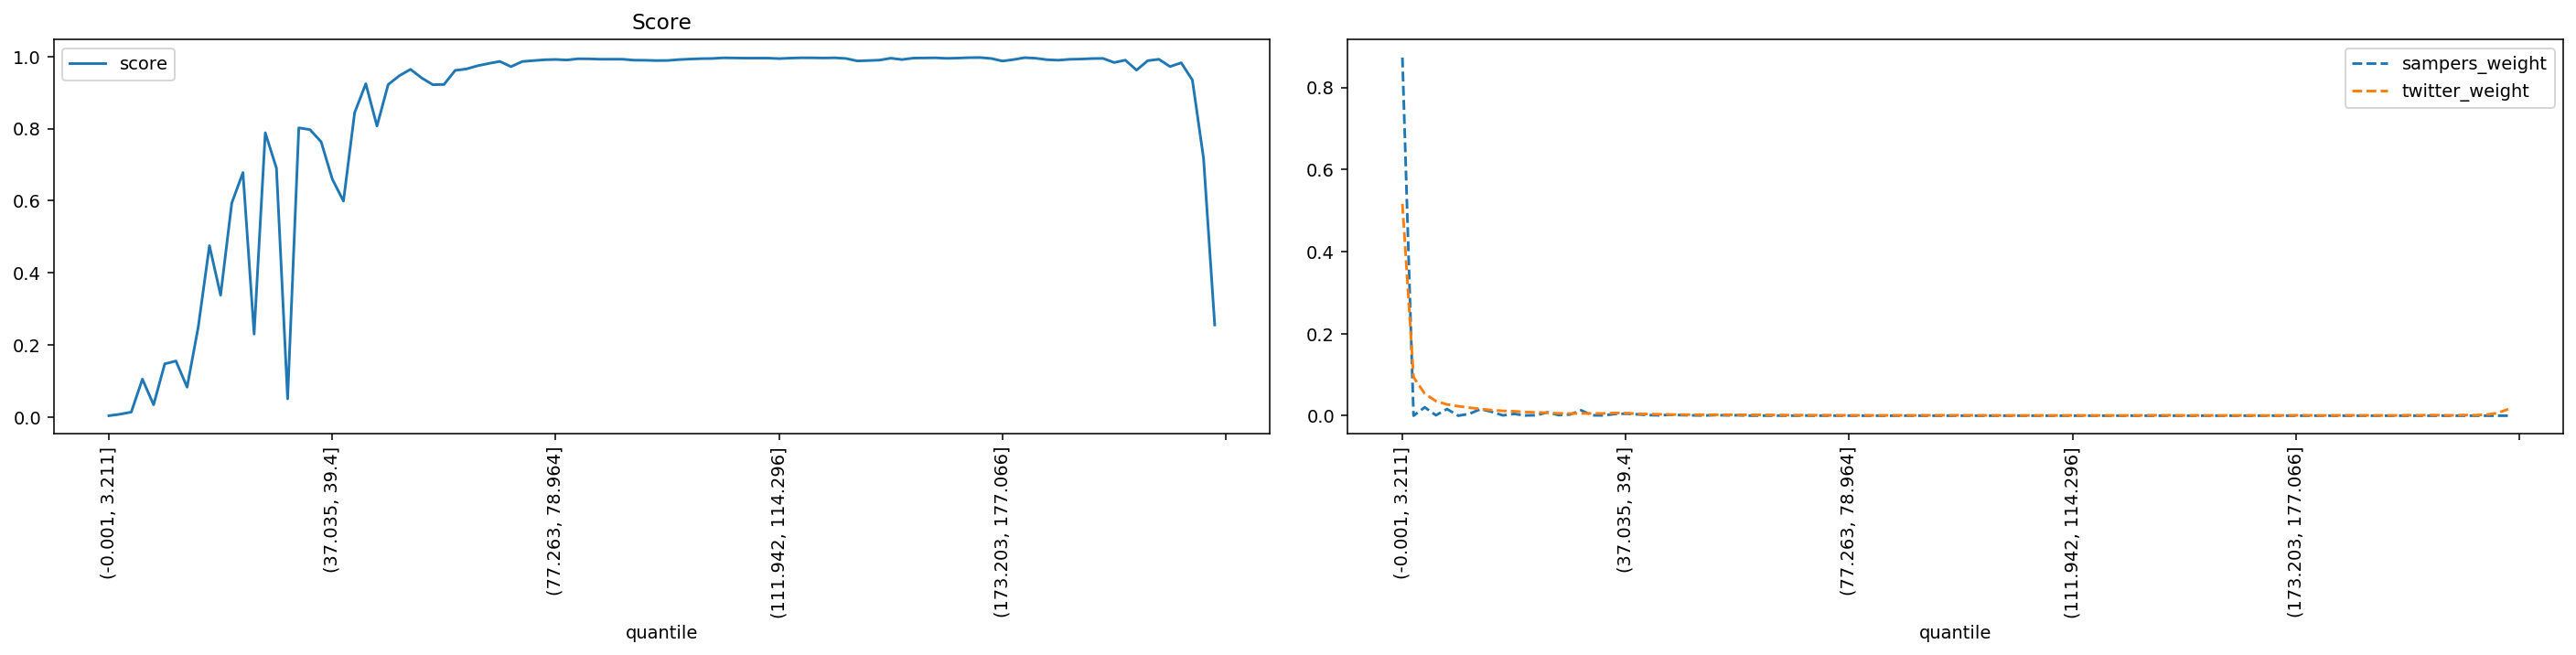

Source data for this figure (header and first rows):
quantile, score, sampers_weight, twitter_weight
(-0.001, 3.211], 0.003357, 0.8727, 0.5162
(3.211, 5.192], 0.007489, 0.0, 0.09368
(5.192, 6.939], 0.01332, 0.0205, 0.05372
(6.939, 8.647], 0.1048, 0.001034, 0.03562
(8.647, 10.313], 0.03371, 0.01624, 0.02732
(10.313, 11.904], 0.1473, 0.0, 0.02314
(11.904, 13.467], 0.1552, 0.004532, 0.01946
(13.467, 15.011], 0.08258, 0.01608, 0.01646
(15.011, 16.559], 0.2498, 0.009437, 0.01361
(16.559, 18.16], 0.4754, 0.0007974, 0.01174
(18.16, 19.809], 0.3379, 0.004361, 0.01088
(19.809, 21.501], 0.5936, 0.000657, 0.008877
(21.501, 23.229], 0.6781, 0.001086, 0.007949
(23.229, 24.979], 0.23, 0.00835, 0.007159
(24.979, 26.776], 0.7886, 0.001389, 0.00564
(26.776, 28.569], 0.6904, 0.002871, 0.005322
(28.569, 30.431], 0.05017, 0.01318, 0.005498
(30.431, 32.517], 0.8022, 0.0008832, 0.00558
(32.517, 34.741], 0.7974, 0.0007663, 0.005516
(34.741, 37.035], 0.7635, 0.004025, 0.006717
(37.035, 39.4], 0.66, 0.004895, 0.006436
(39.4, 41.811], 0.5991, 0.003349, 0.00456
(41.811, 44.358], 0.8444, 0.001503, 0.004013
(44.358, 46.832], 0.9247, 0.0009049, 0.003438
(46.832, 49.227], 0.8073, 0.002237, 0.002928
(49.227, 51.555], 0.9223, 0.001362, 0.002577
(51.555, 53.764], 0.9469, 0.000844, 0.002577
(53.764, 55.987], 0.9646, 0.0004588, 0.002256
(55.987, 58.084], 0.9408, 0.001436, 0.002308
(58.084, 60.03], 0.922, 0.000841, 0.002272
(60.03, 61.847], 0.9227, 0.001111, 0.002199
(61.847, 63.57], 0.9617, 0.0001795, 0.002108
(63.57, 65.258], 0.9657, 0.0002219, 0.001998
(65.258, 66.947], 0.9745, 0.0002331, 0.00178
(66.947, 68.708], 0.981, 0.0002437, 0.001515
(68.708, 70.5], 0.9866, 5.381850234784193e-05, 0.001186
(70.5, 72.284], 0.9721, 0.0004255, 0.001417
(72.284, 73.955], 0.9864, 7.336889189468245e-06, 0.001157
(73.955, 75.584], 0.9889, 0.0002344, 0.001179
(75.584, 77.263], 0.9912, 0.0001313, 0.0009618
(77.263, 78.964], 0.9921, 0.0001221, 0.0009659
(78.964, 80.601], 0.9905, 3.852725508543501e-06, 0.0009411
(80.601, 82.152], 0.994, 4.293822580388002e-05, 0.0007879
(82.152, 83.605], 0.9938, 3.9906292087110274e-07, 0.0007734
(83.605, 84.996], 0.9927, 1.8570826461272266e-06, 0.0008345
(84.996, 86.337], 0.9928, 0.0001442, 0.0008583
(86.337, 87.635], 0.9927, 3.0723229114425446e-06, 0.0008396
(87.635, 88.948], 0.9901, 2.6574286357023106e-05, 0.000998
(88.948, 90.32], 0.9899, 5.998416274055537e-06, 0.000996
(90.32, 91.756], 0.9891, 1.898482848720779e-06, 0.001025
(91.756, 93.329], 0.9892, 3.8620988232961364e-05, 0.001047
(93.329, 95.065], 0.9916, 2.00129253342515e-05, 0.0008997
(95.065, 96.929], 0.9932, 3.1408561988658388e-06, 0.0008024
(96.929, 98.827], 0.9943, 2.3327250783380392e-05, 0.0007568
(98.827, 100.812], 0.9947, 1.0425565473542326e-05, 0.0007113
(100.812, 102.885], 0.9966, 1.4501712297351206e-05, 0.0005839
(102.885, 105.005], 0.9962, 1.265725077006426e-06, 0.0005932
(105.005, 107.241], 0.9958, 2.645343593217609e-06, 0.0006067
(107.241, 109.566], 0.9958, 1.3861312099494771e-06, 0.0006284
(109.566, 111.942], 0.9958, 5.511153506493787e-07, 0.0006264
... 40 more rows
